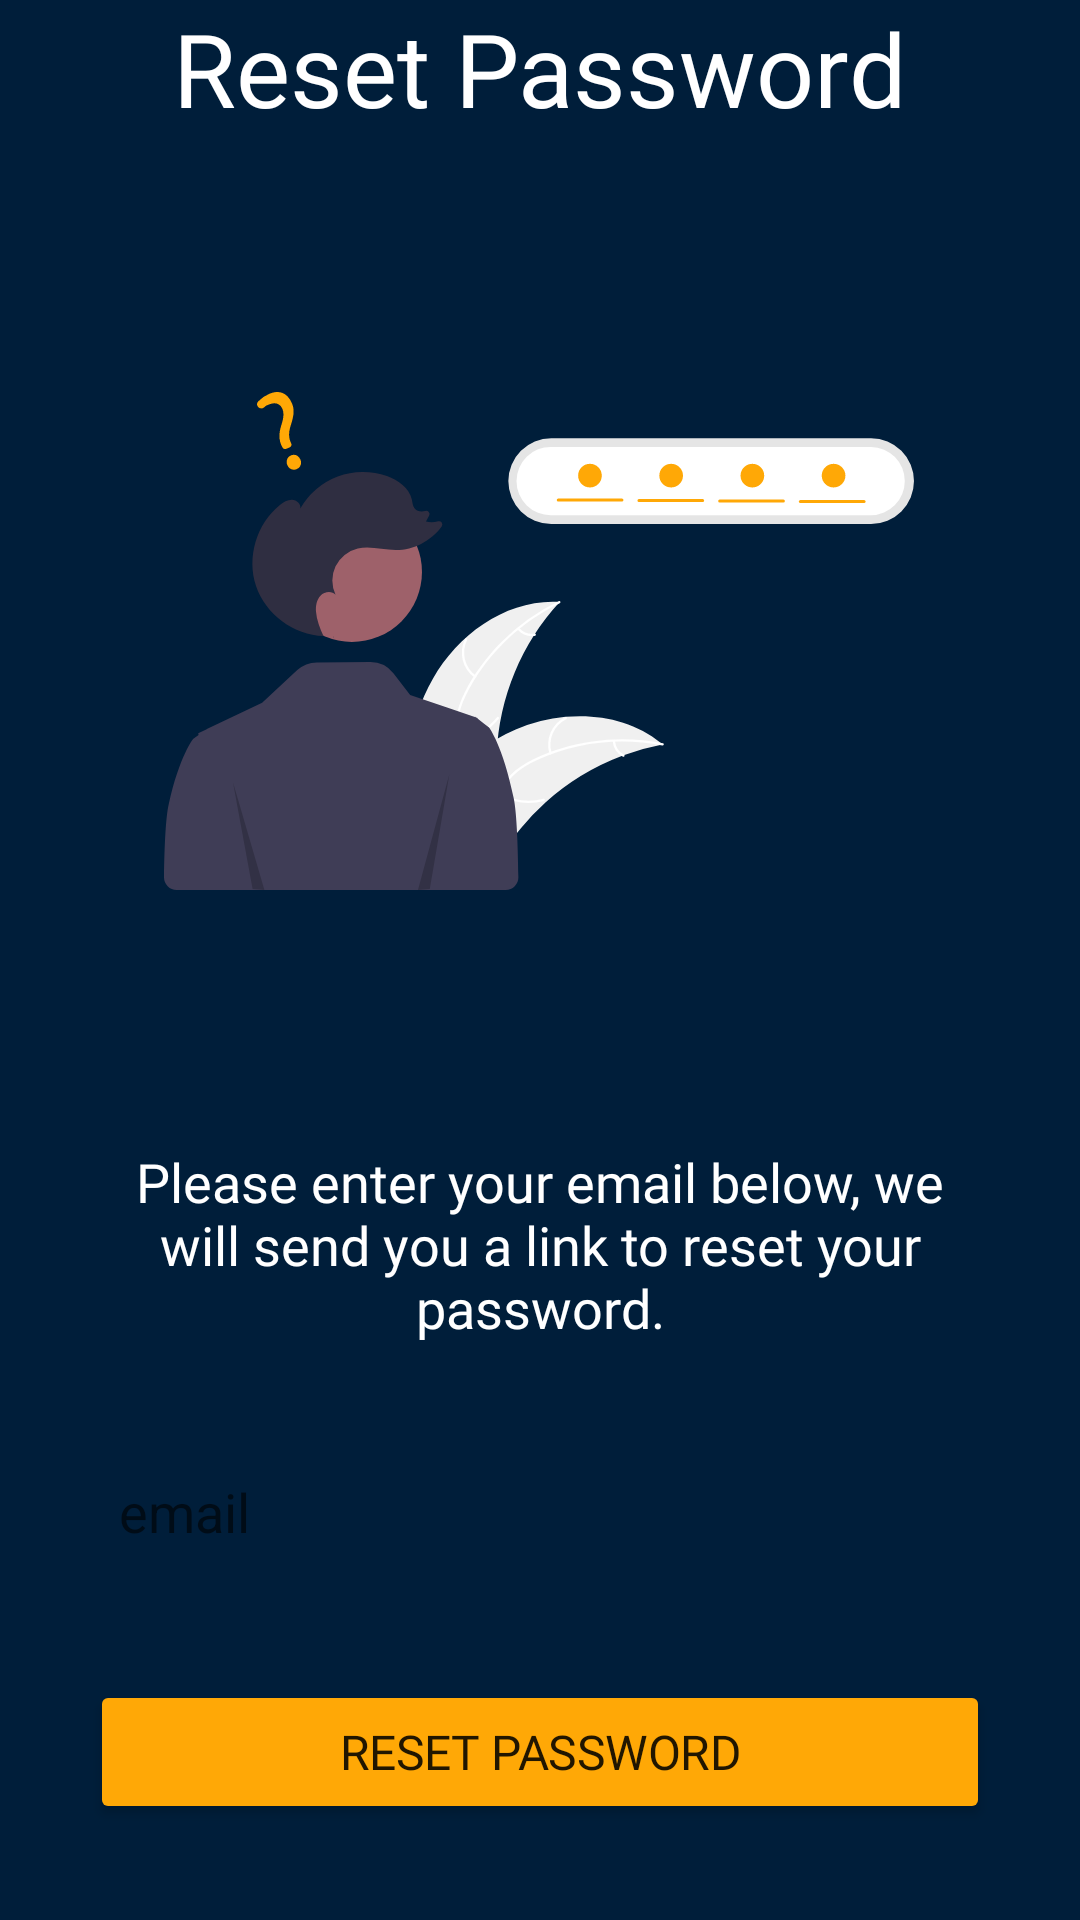

Reconstruct the res/layout file that produces this screen, plus the resources it refers to.
<!-- AndroidManifest.xml: application theme Theme.SaksiGO -->
<!-- res/layout/activity_reset_password.xml -->
<?xml version="1.0" encoding="utf-8"?>
<androidx.constraintlayout.widget.ConstraintLayout xmlns:android="http://schemas.android.com/apk/res/android"
    xmlns:app="http://schemas.android.com/apk/res-auto"
    xmlns:tools="http://schemas.android.com/tools"
    android:layout_width="match_parent"
    android:layout_height="match_parent"
    android:background="@color/blue"
    tools:context=".ResetPasswordActivity">

    <TextView
        android:id="@+id/textView12"
        android:layout_width="wrap_content"
        android:layout_height="wrap_content"
        android:fontFamily="@font/roboto_black"
        android:text="@string/reset_password"
        android:textColor="#FFFFFF"
        android:textSize="34sp"
        app:layout_constraintEnd_toEndOf="parent"
        app:layout_constraintStart_toStartOf="parent"
        app:layout_constraintTop_toTopOf="parent" />

    <ImageView
        android:id="@+id/imageView5"
        android:layout_width="250dp"
        android:layout_height="250dp"
        app:layout_constraintBottom_toTopOf="@+id/textView13"
        app:layout_constraintEnd_toEndOf="parent"
        app:layout_constraintHorizontal_bias="0.496"
        app:layout_constraintStart_toStartOf="parent"
        app:layout_constraintTop_toBottomOf="@+id/textView12"
        app:srcCompat="@drawable/ic_undraw_forgot_password" />

    <EditText
        android:id="@+id/editText_emailAddress"
        android:layout_width="300dp"
        android:layout_height="48dp"
        android:layout_marginBottom="32dp"
        android:ems="10"
        android:inputType="textEmailAddress"
        android:background="@drawable/rounded_edit_text"
        android:drawableLeft="@drawable/ic_baseline_email"
        android:paddingLeft="10dp"
        android:drawablePadding="10dp"
        android:hint="@string/hintEmail"


        app:layout_constraintBottom_toTopOf="@+id/button_resetPassword"
        app:layout_constraintEnd_toEndOf="parent"
        app:layout_constraintHorizontal_bias="0.497"
        app:layout_constraintStart_toStartOf="parent"
        tools:ignore="TouchTargetSizeCheck" />

    <Button
        android:id="@+id/button_resetPassword"
        android:layout_width="300dp"
        android:layout_height="wrap_content"
        android:layout_marginBottom="32dp"
        android:text="@string/reset_password"
        android:backgroundTint="@color/yellow"
        android:letterSpacing="-0.01"
        android:textSize="16sp"
        app:cornerRadius="20dp"
        android:fontFamily="@font/roboto_bold"


        app:layout_constraintBottom_toBottomOf="parent"
        app:layout_constraintEnd_toEndOf="parent"
        app:layout_constraintHorizontal_bias="0.498"
        app:layout_constraintStart_toStartOf="parent" />

    <TextView
        android:id="@+id/textView13"
        android:layout_width="300dp"
        android:layout_height="wrap_content"
        android:layout_marginBottom="32dp"
        android:fontFamily="@font/roboto_regular"
        android:text="@string/reset_password_desc"
        android:textColor="#FFFFFF"
        android:textSize="18sp"
        android:gravity="center"
        app:layout_constraintBottom_toTopOf="@+id/editText_emailAddress"
        app:layout_constraintEnd_toEndOf="parent"
        app:layout_constraintStart_toStartOf="parent" />

</androidx.constraintlayout.widget.ConstraintLayout>
<!-- resources referenced by this layout -->
<resources>
  <color name="blue">#001E3A</color>
  <color name="yellow">#FFA806</color>
  <!-- drawable ic_undraw_forgot_password: vector/xml drawable (drawable, 7951 chars, omitted) -->
  <string name="hintEmail">email</string>
  <string name="reset_password">Reset Password</string>
  <string name="reset_password_desc">Please enter your email below, we will send you a link to reset your password.</string>
  <style name="Theme.SaksiGO" parent="Theme.MaterialComponents.Light.DarkActionBar">
  
          
          <item name="colorPrimary">@color/purple_500</item>
          <item name="colorPrimaryVariant">@color/yellow</item>
          <item name="colorOnPrimary">@color/white</item>
          
          <item name="colorSecondary">@color/teal_200</item>
          <item name="colorSecondaryVariant">@color/teal_700</item>
          <item name="colorOnSecondary">@color/black</item>
          
          <item name="android:statusBarColor" tools:targetApi="l">?attr/colorPrimaryVariant</item>
          
  
      </style>
  <color name="purple_500">#FF6200EE</color>
  <color name="white">#FFFFFFFF</color>
  <color name="teal_200">#FF03DAC5</color>
  <color name="teal_700">#FF018786</color>
  <color name="black">#FF000000</color>
</resources>
